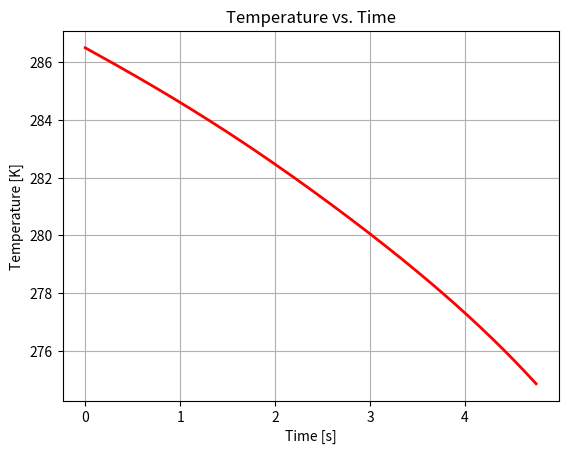
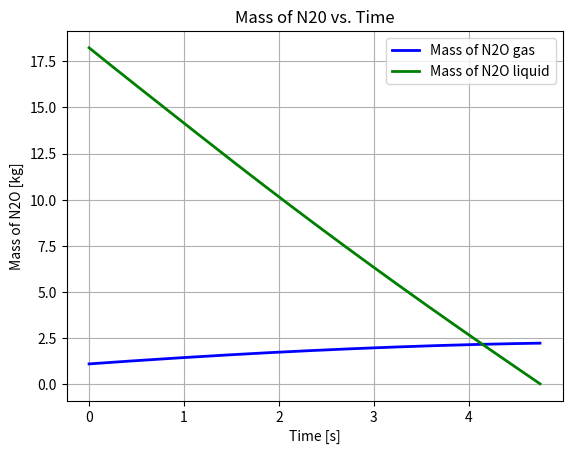
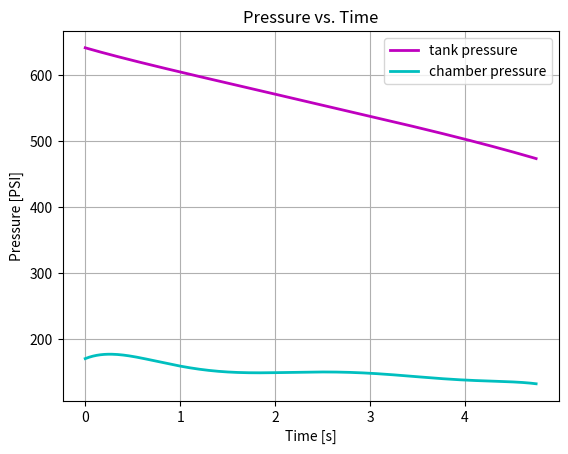

These charts were generated, in order, by the following Python code:
#Converted IdealLiquidModel.m to Python
import numpy as np
import math as m
from scipy.integrate import solve_ivp
import matplotlib.pyplot as plt

# Constants 1
m_loaded = 19.32933  # N2O mass initially loaded into tank [kg]: Test 1
V = 0.0354  # total tank volume [m**3]
Ti = 286.5  # initial temperature [K]: Test 1


R = 8314.3  # universal gas constant [J/(kmol*K)]
MW2 = 44.013  # molecular weight of N2O
G1 = 96.512  # vapor pressure of N2O [Pa] coefficients
G2 = -4045  # valid for Temp range [182.3 K - 309.57 K]
G3 = -12.277
G4 = 2.886e-5
G5 = 2
Q1 = 2.781  # molar specific volume of liquid N2O [m**3/kmol] coefficients
Q2 = 0.27244
Q3 = 309.57
Q4 = 0.2882

n_to = m_loaded / MW2  # initial total N2O in tank [kmol]
Vhat_li = Q2**(1 + (1 - Ti / Q3)**Q4) / Q1  # molar volume of liquid N2O [m**3/kmol]
To = Ti  # initial temperature [K]
P_sato = np.exp(G1 + G2 / To + G3 * np.log(To) + G4 * To**G5)  # initial vapor pressure of N20 [Pa]
n_go = P_sato * (V - Vhat_li * n_to) / (-P_sato * Vhat_li + R * To)  # initial N2O gas [kmol]
n_lo = (n_to * R * To - P_sato * V) / (-P_sato * Vhat_li + R * To)  # initial N2O liquid [kmol]


# Hello
# Initial conditions
y0 = [Ti, n_go, n_lo]

def event1(t, y):
    To, n_go, n_lo = y
    _, _, _, Pe, P = tank_system(t, To, n_go, n_lo)
    return Pe - P

event1.terminal = True

def event2(t, y):
    _, _, n_lo = y
    return n_lo

event2.terminal = True

def odefun(t, y):
    To, n_go, n_lo = y
    dT, dn_g, dn_l, _, _ = tank_system(t, To, n_go, n_lo)
    return [dT, dn_g, dn_l]


def tank_system(t, To, n_go, n_lo):
    Pe = -2924.42 * t**6 + 46778.07 * t**5 - 285170.63 * t**4 + 813545.02 * t**3 - 1050701.53 * t**2 + 400465.85 * t + 1175466.2  # Test 1
    # Pe = 101325

    # Given constants
    n_He = 0.0 # helium gas [kmol]
    Cd = 0.425 # discharge coefficient: Test 1
    Ainj = 0.0001219352 # injector area [m**2]
    V = 0.0354 # total tank volume [m**3]
    m_T = 6.4882 # tank mass [kg]
    R = 8314.3 # universal gas constant [J/(kmol*K)]
    MW2 = 44.013 # molecular weight of N2O
    G1 = 96.512 # vapor pressure of N2O [Pa] coefficients
    G2 = -4045 # valid for Temp range [182.3 K - 309.57 K]
    G3 = -12.277
    G4 = 2.886e-5
    G5 = 2
    Tc = 309.57 # critical temperature of N2O [K]
    J1 = 2.3215e7 # heat of vaporization of N2O [J/kmol] coefficients
    J2 = 0.384 # valid for Temp range [182.3 K - 309.57 K]
    J3 = 0
    J4 = 0
    C1 = 0.2079e5 # heat capacity of He at constant pressure [J/(kmol*K)] coefficients
    C2 = 0 # valid for Temp range [100 K - 1500 K]
    C3 = 0
    C4 = 0
    C5 = 0
    D1 = 0.2934e5 # heat capacity of N2O gas at constant pressure [J/(kmol*K)] coefficients
    D2 = 0.3236e5 # valid for Temp range [100 K - 1500 K]
    D3 = 1.1238e3
    D4 = 0.2177e5
    D5 = 479.4
    E1 = 6.7556e4 # heat capacity of N2O liquid at constant pressure [J/(kmol*K)] coefficients
    E2 = 5.4373e1 # valid for Temp range [182.3 K - 200 K]
    E3 = 0
    E4 = 0
    E5 = 0
    Q1 = 2.781 # molar specific volume of liquid N2O [m**3/kmol] coefficients
    Q2 = 0.27244
    Q3 = 309.57
    Q4 = 0.2882

    Vhat_l = Q2**(1+(1-To/Q3)**Q4)/Q1
    CVhat_He = C1 + C2*To + C3*To**2 + C4*To**3 + C5*To**4 - R
    CVhat_g = D1 + D2*((D3/To)/np.sinh(D3/To))**2 + D4*((D5/To)/np.cosh(D5/To))**2 - R
    CVhat_l = E1 + E2*To + E3*To**2 + E4*To**3 + E5*To**4
    Tr = To/Tc
    delta_Hv = J1*(1 - Tr) ** (J2 + J3*Tr + J4*Tr**2)
    P_sat = np.exp(G1 + G2/To + G3*np.log(To) + G4*To**G5)
    dP_sat = (-G2/(To**2) + G3/To + G4*G5*To**(G5-1)) * np.exp(G1 + G2/To + G3*np.log(To) + G4*To**G5)
    Cp_T = (4.8 + 0.00322*To)*155.239
    P = (n_He + n_go)*R*To / (V - n_lo*Vhat_l)

    a = m_T*Cp_T + n_He*CVhat_He + n_go*CVhat_g + n_lo*CVhat_l
    b = P*Vhat_l
    e = -delta_Hv + R*To
    f = -Cd*Ainj*np.sqrt(2/MW2)*np.sqrt((P-Pe)/Vhat_l)
    j = -Vhat_l*P_sat
    k = (V - n_lo*Vhat_l)*dP_sat
    m = R*To
    q = R*n_go

    Z=(-f*(-j*a + (q-k)*b)) / (a*(m+j) + (q-k)*(e-b))
    W=(-Z*(m*a + (q-k)*e)) / (-j*a + (q-k)*b)
    
    dT = (b*W+e*Z)/a
    dn_g = Z
    dn_l = W

    return dT, dn_g, dn_l, Pe, P

# Solve the ODE system using solve_ivp
sol = solve_ivp(odefun, [0, 10], y0, events=[event1, event2], t_eval=np.linspace(0, 10, 500))

# Extract the results
T = sol.y[0]
n_g = sol.y[1]
n_l = sol.y[2]

Pe = np.zeros(len(sol.t))
P = np.zeros(len(sol.t))
for i, ti in enumerate(sol.t):
    _, _, _, Pe[i], P[i] = tank_system(ti, T[i], n_g[i], n_l[i])

# Plotting code
plt.figure()
plt.grid(True)
plt.plot(sol.t, T, 'r', linewidth=2)
plt.title('Temperature vs. Time')
plt.xlabel('Time [s]')
plt.ylabel('Temperature [K]')
plt.show()

plt.figure()
plt.grid(True)
plt.plot(sol.t, n_g * MW2, 'b', linewidth=2)
plt.plot(sol.t, n_l * MW2, 'g', linewidth=2)
plt.title('Mass of N20 vs. Time')
plt.xlabel('Time [s]')
plt.ylabel('Mass of N2O [kg]')
plt.legend(['Mass of N2O gas', 'Mass of N2O liquid'])
plt.show() # chris kongy boy

plt.figure()
plt.grid(True)
plt.plot(sol.t, P/6895, 'm', linewidth=2)
plt.plot(sol.t, Pe/6895, 'c', linewidth=2)
plt.title('Pressure vs. Time')
plt.xlabel('Time [s]')
plt.ylabel('Pressure [PSI]')
plt.legend(['tank pressure', 'chamber pressure'])
plt.show()
